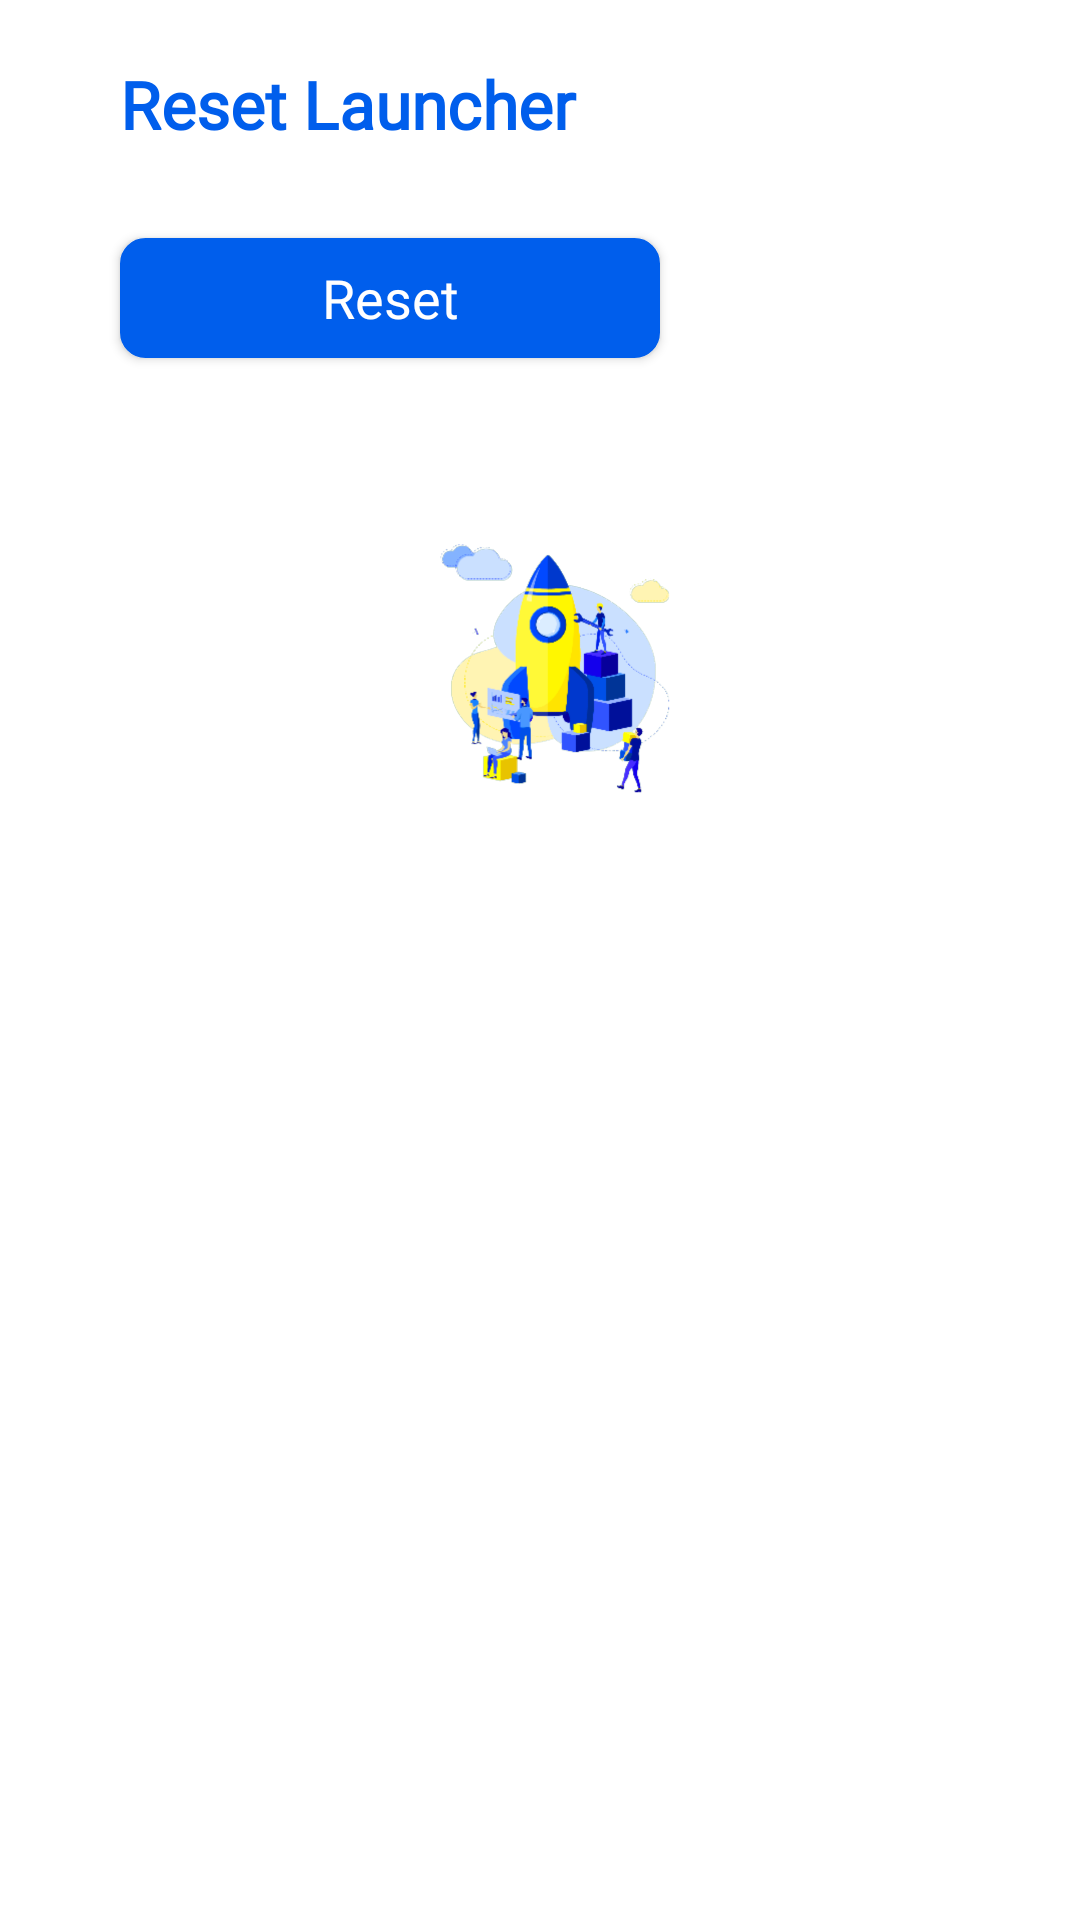

Write the Android layout XML for this screen, with the resource values it uses.
<!-- AndroidManifest.xml: application theme Theme.AICANLauncher -->
<!-- res/layout/fragment_reset_launcher.xml -->
<?xml version="1.0" encoding="utf-8"?>
<LinearLayout xmlns:android="http://schemas.android.com/apk/res/android"
    xmlns:app="http://schemas.android.com/apk/res-auto"
    xmlns:tools="http://schemas.android.com/tools"
    android:layout_width="match_parent"
    android:layout_height="match_parent"
    android:orientation="vertical"
    tools:context=".fragments.SetUrlFrag">

    <ScrollView
        android:layout_width="match_parent"
        android:layout_height="match_parent">

        <LinearLayout
            android:layout_width="match_parent"
            android:layout_height="match_parent"
            android:orientation="vertical">

            <TextView
                android:layout_width="match_parent"
                android:layout_height="wrap_content"
                android:layout_marginStart="40dp"
                android:layout_marginTop="20dp"
                android:fontFamily="@font/manrope_bold"
                android:text="Reset Launcher"
                android:textColor="@color/id_blue_aican"
                android:textSize="@dimen/heading_txt"
                android:textStyle="bold" />

            <androidx.appcompat.widget.AppCompatButton
                android:layout_width="180dp"
                android:layout_height="40dp"
                android:layout_marginStart="40dp"
                android:layout_marginTop="30dp"
                android:layout_marginEnd="40dp"
                android:layout_marginBottom="20dp"
                android:background="@drawable/edit_bc"
                android:fontFamily="@font/manrope_bold"
                android:text="Reset"
                android:id="@+id/resetLauncher"
                android:textAllCaps="false"
                android:textColor="@color/white"
                android:textSize="18dp" />

            <TextView
                android:visibility="gone"
                android:layout_width="match_parent"
                android:layout_height="wrap_content"
                android:layout_marginStart="40dp"
                android:layout_marginTop="0dp"
                android:fontFamily="@font/manrope"
                android:text="After clicking on reset button, then press on Home button to select default launcher"
                android:textColor="@color/black"
                android:textSize="14dp"
                android:textStyle="bold" />

            <ImageView
                android:visibility="gone"
                android:id="@+id/homescreen"
                android:layout_width="250dp"
                android:layout_height="80dp"
                android:layout_marginStart="40dp"
                android:layout_marginTop="20dp"
                android:layout_marginEnd="20dp"
                android:layout_marginBottom="20dp"
                android:src="@drawable/homebtns" />


            <LinearLayout
                android:layout_width="match_parent"
                android:layout_height="wrap_content"
                android:orientation="vertical"
                android:padding="5dp">

                <ImageView
                    android:layout_width="match_parent"
                    android:layout_height="150dp"
                    android:layout_marginStart="20dp"
                    android:layout_marginTop="20dp"
                    android:layout_marginEnd="20dp"
                    android:layout_marginBottom="20dp"
                    android:src="@drawable/reset_launcher" />


            </LinearLayout>
        </LinearLayout>
    </ScrollView>

</LinearLayout>
<!-- resources referenced by this layout -->
<resources>
  <color name="black">#FF000000</color>
  <color name="id_blue_aican">#005EEC</color>
  <color name="white">#FFFFFFFF</color>
  <dimen name="heading_txt">22dp</dimen>
  <!-- drawable edit_bc (drawable) -->
  <?xml version="1.0" encoding="utf-8"?>
  <selector xmlns:android="http://schemas.android.com/apk/res/android">
      <item android:state_pressed="true">
          <shape android:shape="rectangle">
              <corners android:radius="8dip" />
              <stroke android:width="1dip" android:color="@color/id_blue_aican" />
              <gradient android:angle="-90" android:endColor="@color/id_blue_aican" android:startColor="#345953" />
          </shape>
      </item>
      <item android:state_focused="true">
          <shape android:shape="rectangle">
              <corners android:radius="8dip" />
              <stroke android:width="1dip" android:color="@color/id_blue_aican" />
              <solid android:color="@color/id_blue_aican" />
          </shape>
      </item>
      <item>
          <shape android:shape="rectangle">
              <corners android:radius="8dip" />
              <stroke android:width="1dip" android:color="@color/id_blue_aican" />
              <gradient android:angle="-90" android:endColor="@color/id_blue_aican" android:startColor="@color/id_blue_aican" />
          </shape>
      </item>
  </selector>
  <!-- drawable homebtns: png bitmap (drawable, 12422 bytes) -->
  <!-- drawable reset_launcher: png bitmap (drawable, 231268 bytes) -->
  <style name="Theme.AICANLauncher" parent="Theme.MaterialComponents.DayNight.DarkActionBar">
          
          <item name="colorPrimary">@color/purple_500</item>
          <item name="colorPrimaryVariant">@color/purple_700</item>
          <item name="colorOnPrimary">@color/white</item>
          
          <item name="colorSecondary">@color/teal_200</item>
          <item name="colorSecondaryVariant">@color/teal_700</item>
          <item name="colorOnSecondary">@color/black</item>
          
          <item name="android:statusBarColor" tools:targetApi="l">?attr/colorPrimaryVariant</item>
          
      </style>
  <color name="purple_500">#FF6200EE</color>
  <color name="purple_700">#FF3700B3</color>
  <color name="teal_200">#FF03DAC5</color>
  <color name="teal_700">#FF018786</color>
</resources>
